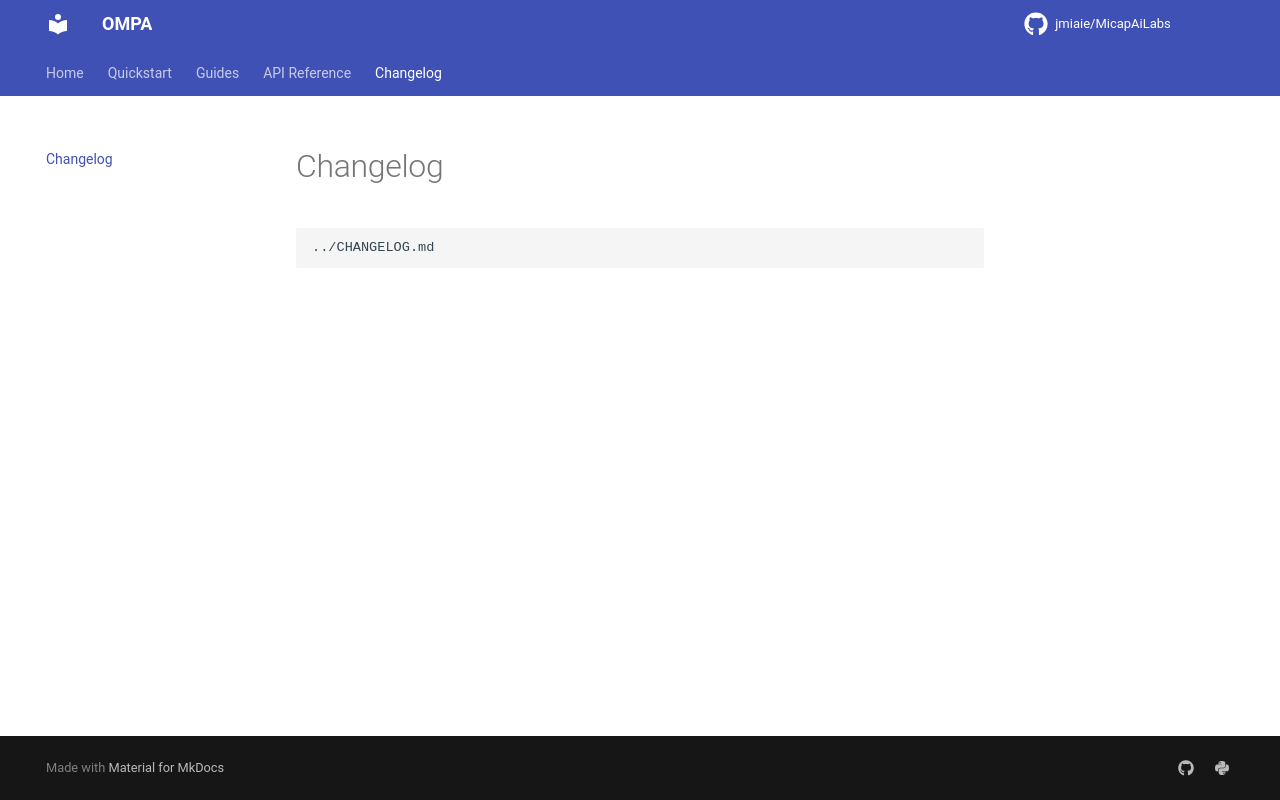

repository: jmiaie/MicapAiLabs · page: changelog/index.html · generator: mkdocs

# Changelog

```{.include}
../CHANGELOG.md
```
